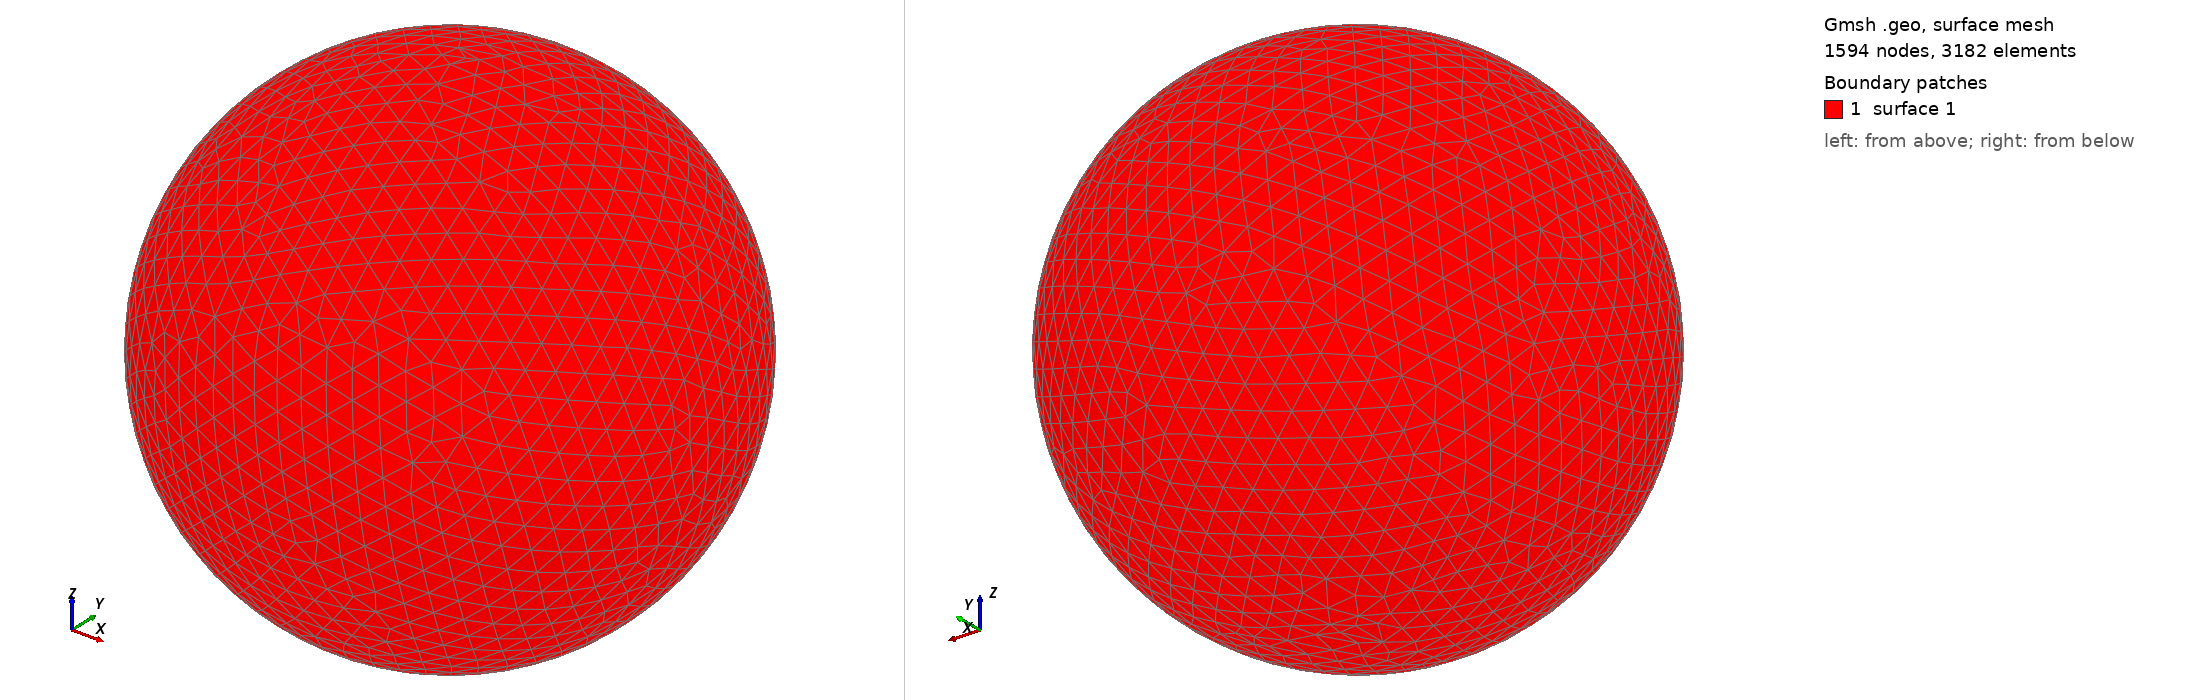

Gmsh geometry script, surface-meshed: 1594 nodes, 3182 surface elements. Boundary patches (legend numbers): 1 surface 1. Left view from above one corner, right view from below the opposite corner. The script declares no physical surfaces, so the legend lists its geometric surfaces. The drawing asked Gmsh for element sizes between 1% and 20% of the model's largest extent; the script's own settings can give other sizes.

=== shot0088.geo (drawn) ===
SetFactory("OpenCASCADE");
Point(1) = {0,0,0,0};
Sphere(1) = {0,0,0,0.00178300};
MeshSize{ PointsOf{ Surface{:}; } } = 0.000178300;
Mesh.ElementOrder=1;
Mesh.Format=39;
